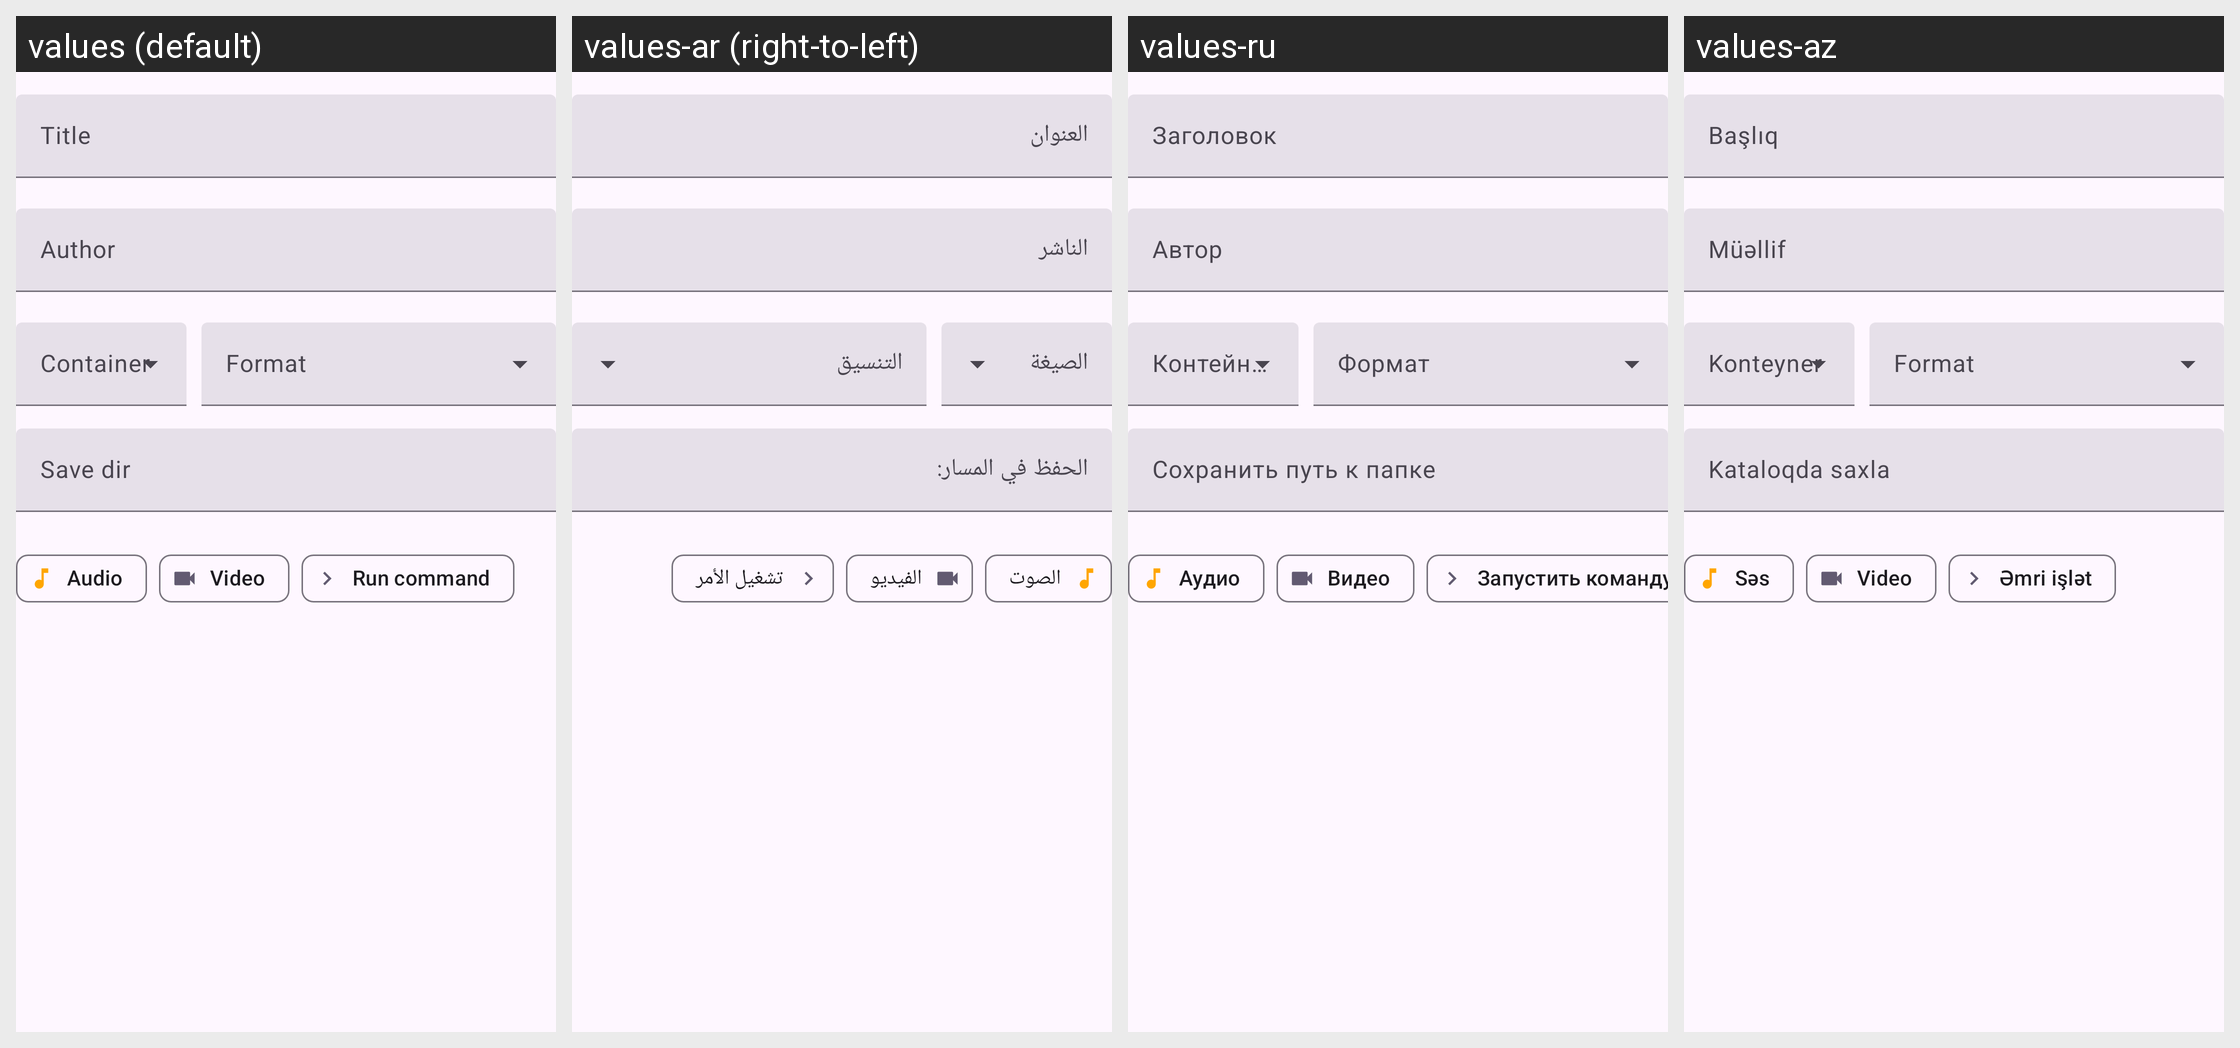

For this localized Android screen grid, give each drawn string resource with its value in every locale shown.
Android screen res/layout/home_download_settings_components.xml rendered under 4 locales, left to right: values (default), values-ar (right-to-left), values-ru, values-az. Device: Nexus 5 (rendered at 1080×1920; each locale shown at half size, 540×960, under a caption strip naming it); theme BaseTheme.
Other locales in the repository, not shown: values-arq, values-arz, values-as, values-bg, values-bn, values-bn-rIN, values-bs, values-ca, values-ckb, values-cs, values-de, values-el, values-enm, values-es, values-et, values-fa, values-fi, values-fil, values-fr, values-ha, values-hi, values-hr, values-hu, values-in, values-is, values-it, values-iw, values-ja, values-ji, values-jv, values-ka, values-kab, values-km, values-ko, values-kxm, values-lv, values-mk, values-ml, values-mr, values-mrh, values-ms, values-my, values-nb-rNO, values-nl, values-nn, values-or, values-pa, values-pl, values-pt, values-pt-rBR, values-ro, values-sa, values-si, values-sk, values-sl, values-so, values-sq-rAL, values-sr, values-sv, values-sw, values-ta, values-te, values-th, values-tr-rTR, values-tts, values-uk, values-ur, values-uz, values-vi, values-zh-rCN, values-zh-rTW.
Strings drawn on this screen, with the default value and each locale's value (text and hints the layout hard-codes, and strings that could not be matched under every locale, appear in the picture but are not listed):

title
  values: Title
  values-ar: العنوان
  values-ru: Заголовок
  values-az: Başlıq

author
  values: Author
  values-ar: الناشر
  values-ru: Автор
  values-az: Müəllif

save_dir
  values: Save dir
  values-ar: الحفظ في المسار:
  values-ru: Сохранить путь к папке
  values-az: Kataloqda saxla

audio
  values: Audio
  values-ar: الصوت
  values-ru: Аудио
  values-az: Səs

video
  values: Video
  values-ar: الفيديو
  values-ru: Видео
  values-az: Video

run_command
  values: Run command
  values-ar: تشغيل الأمر
  values-ru: Запустить команду
  values-az: Əmri işlət
